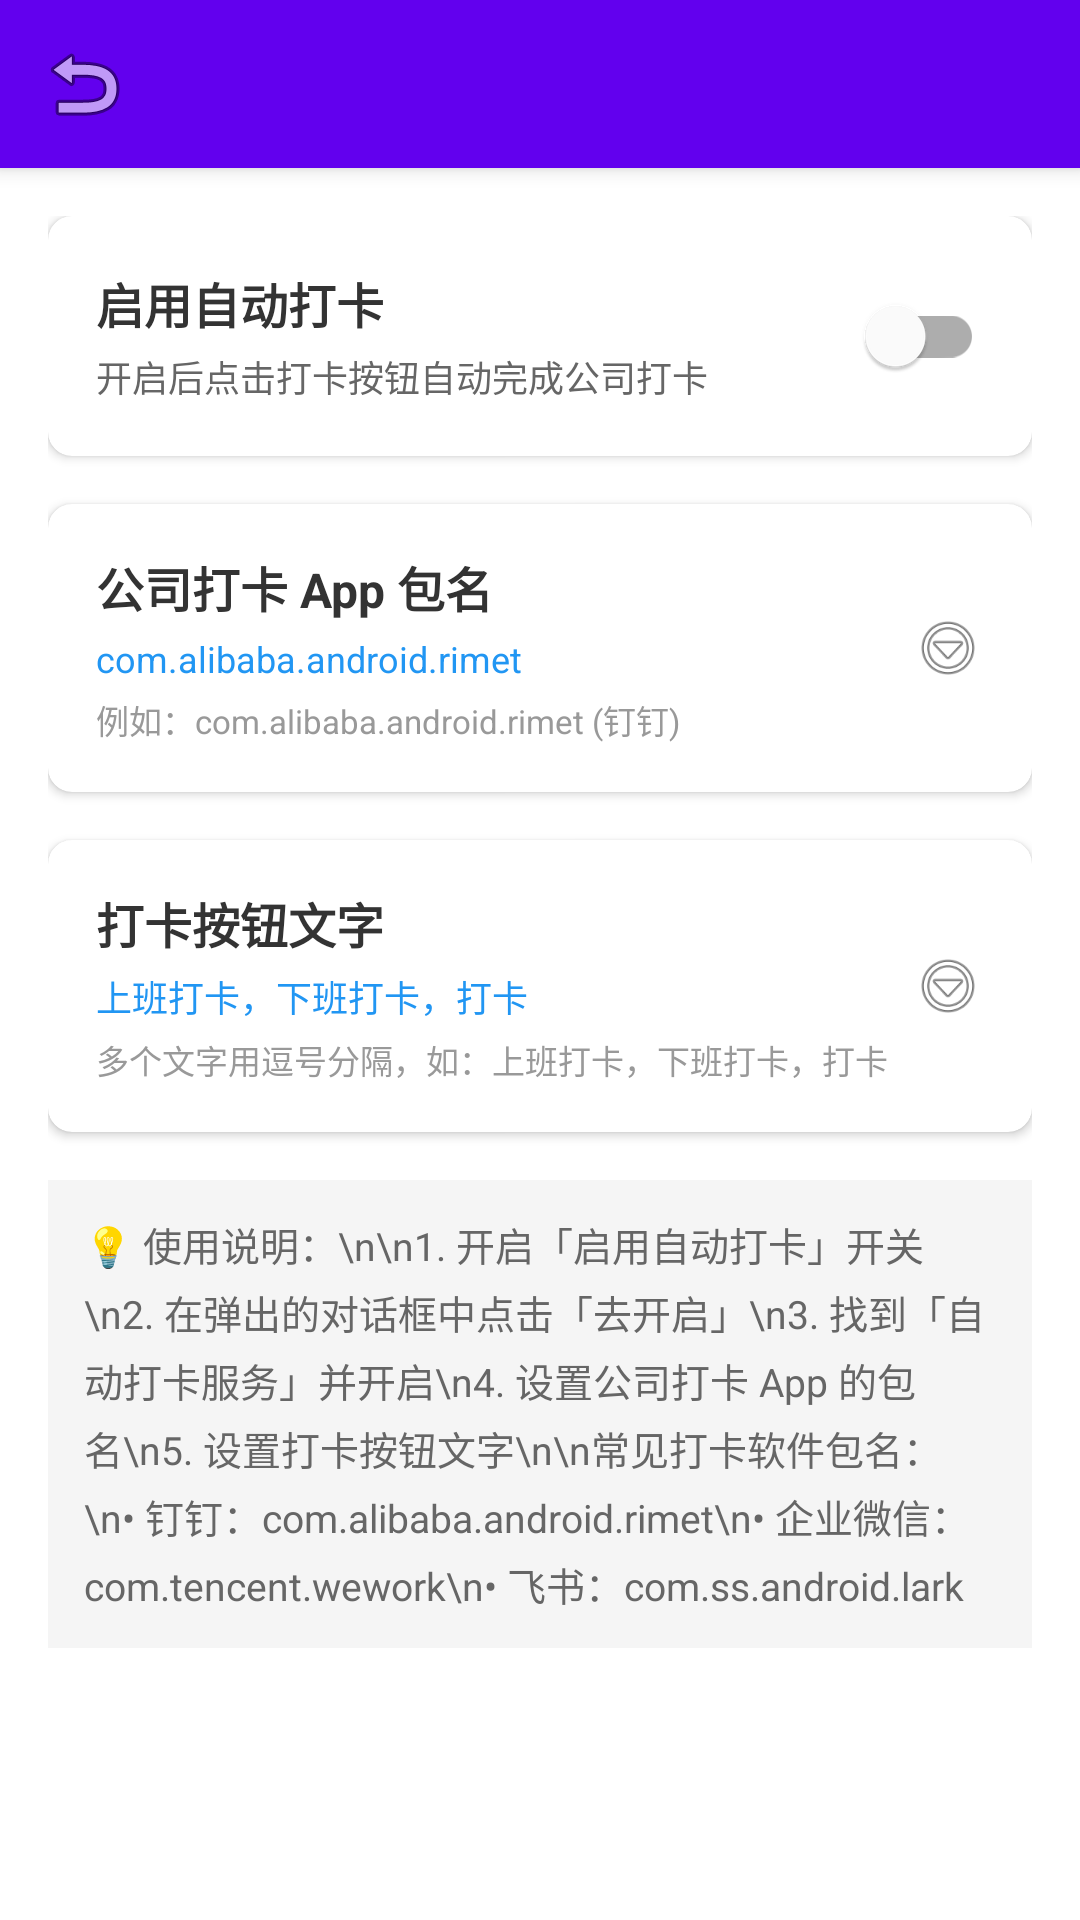

Layout XML and referenced resources for this Android screen:
<!-- AndroidManifest.xml: application theme Theme.WorkTimeTracker -->
<!-- res/layout/activity_settings.xml -->
<?xml version="1.0" encoding="utf-8"?>
<LinearLayout 
    xmlns:android="http://schemas.android.com/apk/res/android"
    xmlns:app="http://schemas.android.com/apk/res-auto"
    android:layout_width="match_parent"
    android:layout_height="match_parent"
    android:orientation="vertical">

    
    <com.google.android.material.appbar.MaterialToolbar
        android:id="@+id/toolbar"
        android:layout_width="match_parent"
        android:layout_height="?attr/actionBarSize"
        android:background="?attr/colorPrimary"
        android:elevation="4dp"
        app:navigationIcon="@android:drawable/ic_menu_revert"
        app:titleTextColor="@android:color/white"/>

    <ScrollView
        android:layout_width="match_parent"
        android:layout_height="match_parent">

        <LinearLayout
            android:layout_width="match_parent"
            android:layout_height="wrap_content"
            android:orientation="vertical"
            android:padding="16dp">

            
            <com.google.android.material.card.MaterialCardView
                android:layout_width="match_parent"
                android:layout_height="wrap_content"
                app:cardCornerRadius="8dp"
                app:cardElevation="2dp"
                android:layout_marginBottom="16dp">

                <LinearLayout
                    android:layout_width="match_parent"
                    android:layout_height="wrap_content"
                    android:orientation="horizontal"
                    android:padding="16dp"
                    android:gravity="center_vertical">

                    <LinearLayout
                        android:layout_width="0dp"
                        android:layout_height="wrap_content"
                        android:layout_weight="1"
                        android:orientation="vertical">

                        <TextView
                            android:layout_width="wrap_content"
                            android:layout_height="wrap_content"
                            android:text="@string/enable_auto_check"
                            android:textSize="16sp"
                            android:textStyle="bold"
                            android:textColor="#333333"/>

                        <TextView
                            android:layout_width="wrap_content"
                            android:layout_height="wrap_content"
                            android:text="开启后点击打卡按钮自动完成公司打卡"
                            android:textSize="12sp"
                            android:textColor="#666666"
                            android:layout_marginTop="4dp"/>

                    </LinearLayout>

                    <com.google.android.material.switchmaterial.SwitchMaterial
                        android:id="@+id/enableAutoCheckSwitch"
                        android:layout_width="wrap_content"
                        android:layout_height="wrap_content"/>

                </LinearLayout>

            </com.google.android.material.card.MaterialCardView>

            
            <com.google.android.material.card.MaterialCardView
                android:id="@+id/targetAppPackageLayout"
                android:layout_width="match_parent"
                android:layout_height="wrap_content"
                app:cardCornerRadius="8dp"
                app:cardElevation="2dp"
                android:layout_marginBottom="16dp"
                android:clickable="true"
                android:focusable="true">

                <LinearLayout
                    android:layout_width="match_parent"
                    android:layout_height="wrap_content"
                    android:orientation="horizontal"
                    android:padding="16dp"
                    android:gravity="center_vertical">

                    <LinearLayout
                        android:layout_width="0dp"
                        android:layout_height="wrap_content"
                        android:layout_weight="1"
                        android:orientation="vertical">

                        <TextView
                            android:layout_width="wrap_content"
                            android:layout_height="wrap_content"
                            android:text="@string/target_app_package"
                            android:textSize="16sp"
                            android:textStyle="bold"
                            android:textColor="#333333"/>

                        <TextView
                            android:id="@+id/targetAppPackageValue"
                            android:layout_width="wrap_content"
                            android:layout_height="wrap_content"
                            android:text="com.alibaba.android.rimet"
                            android:textSize="12sp"
                            android:textColor="#2196F3"
                            android:layout_marginTop="4dp"/>

                        <TextView
                            android:layout_width="wrap_content"
                            android:layout_height="wrap_content"
                            android:text="@string/target_app_hint"
                            android:textSize="11sp"
                            android:textColor="#999999"
                            android:layout_marginTop="4dp"/>

                    </LinearLayout>

                    <ImageView
                        android:layout_width="24dp"
                        android:layout_height="24dp"
                        android:src="@android:drawable/ic_menu_more"
                        android:contentDescription="编辑"/>

                </LinearLayout>

            </com.google.android.material.card.MaterialCardView>

            
            <com.google.android.material.card.MaterialCardView
                android:id="@+id/checkButtonTextLayout"
                android:layout_width="match_parent"
                android:layout_height="wrap_content"
                app:cardCornerRadius="8dp"
                app:cardElevation="2dp"
                android:layout_marginBottom="16dp"
                android:clickable="true"
                android:focusable="true">

                <LinearLayout
                    android:layout_width="match_parent"
                    android:layout_height="wrap_content"
                    android:orientation="horizontal"
                    android:padding="16dp"
                    android:gravity="center_vertical">

                    <LinearLayout
                        android:layout_width="0dp"
                        android:layout_height="wrap_content"
                        android:layout_weight="1"
                        android:orientation="vertical">

                        <TextView
                            android:layout_width="wrap_content"
                            android:layout_height="wrap_content"
                            android:text="@string/check_button_text"
                            android:textSize="16sp"
                            android:textStyle="bold"
                            android:textColor="#333333"/>

                        <TextView
                            android:id="@+id/checkButtonTextValue"
                            android:layout_width="wrap_content"
                            android:layout_height="wrap_content"
                            android:text="上班打卡，下班打卡，打卡"
                            android:textSize="12sp"
                            android:textColor="#2196F3"
                            android:layout_marginTop="4dp"/>

                        <TextView
                            android:layout_width="wrap_content"
                            android:layout_height="wrap_content"
                            android:text="@string/check_button_hint"
                            android:textSize="11sp"
                            android:textColor="#999999"
                            android:layout_marginTop="4dp"/>

                    </LinearLayout>

                    <ImageView
                        android:layout_width="24dp"
                        android:layout_height="24dp"
                        android:src="@android:drawable/ic_menu_more"
                        android:contentDescription="编辑"/>

                </LinearLayout>

            </com.google.android.material.card.MaterialCardView>

            
            <TextView
                android:layout_width="match_parent"
                android:layout_height="wrap_content"
                android:text="💡 使用说明：\n\n1. 开启「启用自动打卡」开关\n2. 在弹出的对话框中点击「去开启」\n3. 找到「自动打卡服务」并开启\n4. 设置公司打卡 App 的包名\n5. 设置打卡按钮文字\n\n常见打卡软件包名：\n• 钉钉：com.alibaba.android.rimet\n• 企业微信：com.tencent.wework\n• 飞书：com.ss.android.lark"
                android:textSize="13sp"
                android:textColor="#666666"
                android:lineSpacingExtra="4dp"
                android:background="#F5F5F5"
                android:padding="12dp"/>

        </LinearLayout>

    </ScrollView>

</LinearLayout>
<!-- resources referenced by this layout -->
<resources>
  <string name="check_button_hint">多个文字用逗号分隔，如：上班打卡，下班打卡，打卡</string>
  <string name="check_button_text">打卡按钮文字</string>
  <string name="enable_auto_check">启用自动打卡</string>
  <string name="target_app_hint">例如：com.alibaba.android.rimet (钉钉)</string>
  <string name="target_app_package">公司打卡 App 包名</string>
  <style name="Theme.WorkTimeTracker" parent="Theme.MaterialComponents.DayNight.DarkActionBar">
          <item name="colorPrimary">@color/purple_500</item>
          <item name="colorPrimaryVariant">@color/purple_700</item>
          <item name="colorOnPrimary">@color/white</item>
          <item name="colorSecondary">@color/teal_200</item>
          <item name="colorSecondaryVariant">@color/teal_700</item>
          <item name="colorOnSecondary">@color/black</item>
          <item name="android:statusBarColor">?attr/colorPrimaryVariant</item>
      </style>
  <color name="purple_500">#FF6200EE</color>
  <color name="purple_700">#FF3700B3</color>
  <color name="white">#FFFFFFFF</color>
  <color name="teal_200">#FF03DAC5</color>
  <color name="teal_700">#FF018786</color>
  <color name="black">#FF000000</color>
</resources>
